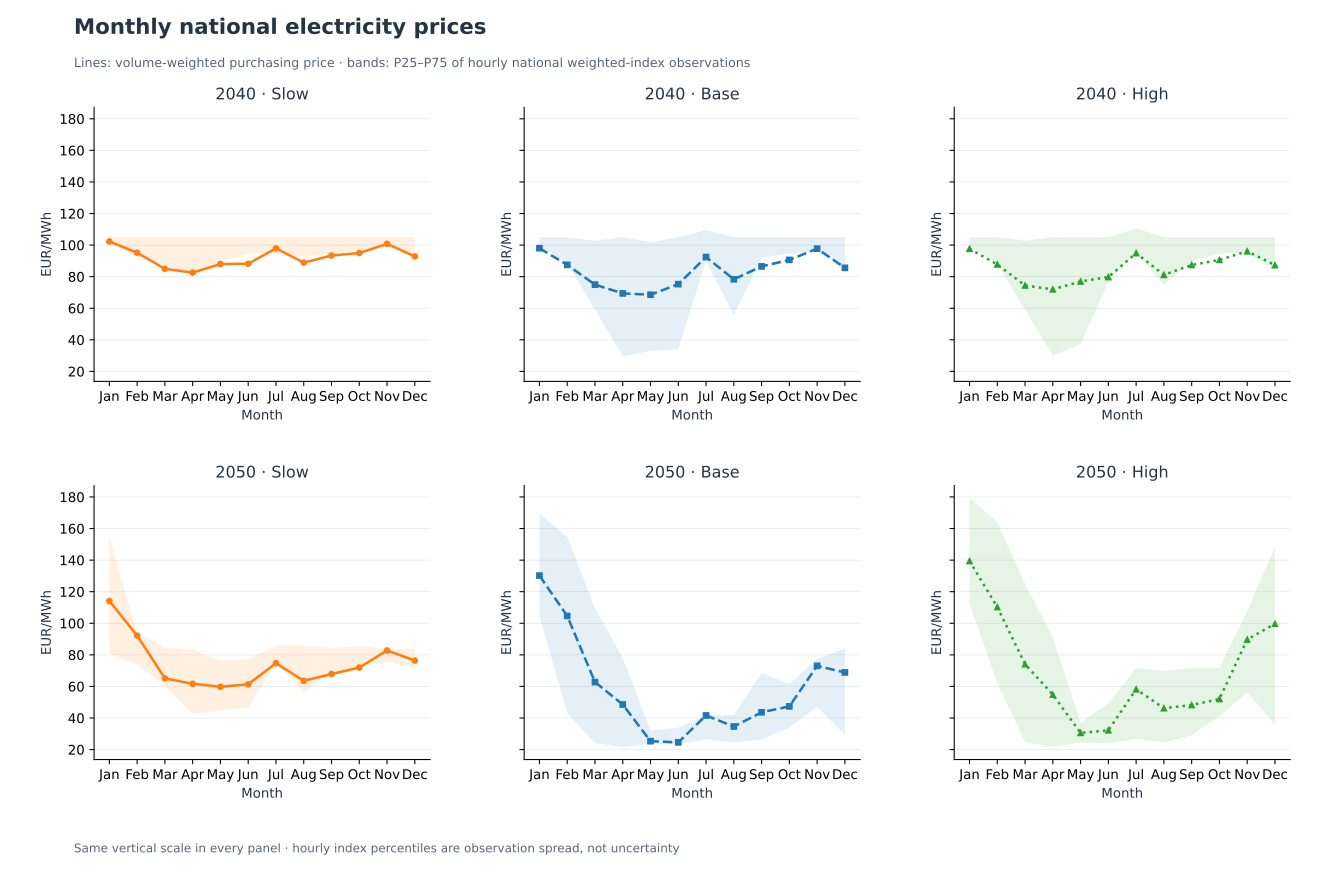

The table this chart was drawn from, first rows:
year, scenario, variant, zone, month, weighted_mean_EUR_per_MWh, arithmetic_mean_EUR_per_MWh, time_mean_EUR_per_MWh, weight_MWh, price_load_numerator_EUR, observations, represented_hours, negative_hours, minimum_EUR_per_MWh, maximum_EUR_per_MWh, source_authority, weight_authority, unit, p5_EUR_per_MWh, p25_EUR_per_MWh, p50_EUR_per_MWh, p75_EUR_per_MWh, p95_EUR_per_MWh, metric
2040, Slow, final_v3, NATIONAL, 1, 102.3, 102.1, 102.1, 39041153, 3993532328, 744, 744.0, 0, 30.2, 116.1, FIXED_COMMITMENT_PRICE_LP_DUALS, UC_MILP, EUR/MWh, 90.09, 101.2, 104.2, 105.1, 114.5, monthly_national_price
2040, Slow, final_v3, NATIONAL, 2, 95.19, 96.02, 96.02, 35098047, 3341058135, 672, 672.0, 0, 0.0, 140, FIXED_COMMITMENT_PRICE_LP_DUALS, UC_MILP, EUR/MWh, 25.16, 92.63, 101.9, 105.1, 116.7, monthly_national_price
2040, Slow, final_v3, NATIONAL, 3, 84.95, 86.6, 86.6, 36437798, 3095477285, 744, 744.0, 0, 0.0, 105.1, FIXED_COMMITMENT_PRICE_LP_DUALS, UC_MILP, EUR/MWh, 0.0, 87.55, 101.4, 105.1, 105.1, monthly_national_price
2040, Slow, final_v3, NATIONAL, 4, 82.55, 82.77, 82.77, 33720944, 2783564165, 720, 720.0, 0, 0.0, 105.1, FIXED_COMMITMENT_PRICE_LP_DUALS, UC_MILP, EUR/MWh, 12.36, 81.14, 101.4, 105.1, 105.1, monthly_national_price
2040, Slow, final_v3, NATIONAL, 5, 87.98, 88.97, 88.97, 35814515, 3151082100, 744, 744.0, 0, 0.0, 105.1, FIXED_COMMITMENT_PRICE_LP_DUALS, UC_MILP, EUR/MWh, 22.39, 89.58, 101.8, 105.1, 105.1, monthly_national_price
2040, Slow, final_v3, NATIONAL, 6, 88.18, 88.91, 88.91, 38079074, 3357885050, 720, 720.0, 0, 0.0, 105.1, FIXED_COMMITMENT_PRICE_LP_DUALS, UC_MILP, EUR/MWh, 0.0, 94.56, 105.1, 105.1, 105.1, monthly_national_price
2040, Slow, final_v3, NATIONAL, 7, 97.91, 98.23, 98.23, 42571033, 4168331236, 744, 744.0, 0, 0.0, 110.6, FIXED_COMMITMENT_PRICE_LP_DUALS, UC_MILP, EUR/MWh, 76.67, 94.56, 105.1, 105.1, 110.6, monthly_national_price
2040, Slow, final_v3, NATIONAL, 8, 88.9, 89.69, 89.69, 36583182, 3252189177, 744, 744.0, 0, 0.0, 140, FIXED_COMMITMENT_PRICE_LP_DUALS, UC_MILP, EUR/MWh, 9.176, 92.7, 105.1, 105.1, 116.7, monthly_national_price
2040, Slow, final_v3, NATIONAL, 9, 93.39, 94.45, 94.45, 36163962, 3377489215, 720, 720.0, 0, 0.0, 110.6, FIXED_COMMITMENT_PRICE_LP_DUALS, UC_MILP, EUR/MWh, 25.16, 94.56, 104.9, 105.1, 105.3, monthly_national_price
2040, Slow, final_v3, NATIONAL, 10, 94.96, 95.92, 95.92, 35223343, 3344954825, 744, 744.0, 0, 0.0, 110.6, FIXED_COMMITMENT_PRICE_LP_DUALS, UC_MILP, EUR/MWh, 39.2, 96.79, 104.5, 105.1, 105.1, monthly_national_price
2040, Slow, final_v3, NATIONAL, 11, 100.8, 100.8, 100.8, 35089697, 3536684161, 720, 720.0, 0, 70.06, 109.4, FIXED_COMMITMENT_PRICE_LP_DUALS, UC_MILP, EUR/MWh, 84.29, 99.72, 104.2, 105.1, 108.3, monthly_national_price
2040, Slow, final_v3, NATIONAL, 12, 92.85, 92.15, 92.15, 35177253, 3266354457, 744, 744.0, 0, 0.0, 109.4, FIXED_COMMITMENT_PRICE_LP_DUALS, UC_MILP, EUR/MWh, 27.14, 94.26, 101.9, 105.1, 105.1, monthly_national_price
2040, Base, final_v3, NATIONAL, 1, 98.03, 97.86, 97.86, 38694668, 3793334541, 744, 744.0, 0, 12.41, 114.5, FIXED_COMMITMENT_PRICE_LP_DUALS, UC_MILP, EUR/MWh, 55.13, 99.3, 102.1, 105.1, 114, monthly_national_price
2040, Base, final_v3, NATIONAL, 2, 87.49, 89.03, 89.03, 35188364, 3078457564, 672, 672.0, 0, 0.0, 131.6, FIXED_COMMITMENT_PRICE_LP_DUALS, UC_MILP, EUR/MWh, 12.59, 88.71, 100.8, 105.1, 116.7, monthly_national_price
2040, Base, final_v3, NATIONAL, 3, 74.95, 77.55, 77.55, 36619031, 2744551233, 744, 744.0, 0, 0.0, 105.1, FIXED_COMMITMENT_PRICE_LP_DUALS, UC_MILP, EUR/MWh, 0.0, 59.03, 98.19, 102.7, 105.1, monthly_national_price
2040, Base, final_v3, NATIONAL, 4, 69.41, 70, 70, 34032089, 2362023925, 720, 720.0, 0, 0.0, 105.1, FIXED_COMMITMENT_PRICE_LP_DUALS, UC_MILP, EUR/MWh, 0.0, 29.44, 94.56, 105.1, 105.1, monthly_national_price
2040, Base, final_v3, NATIONAL, 5, 68.56, 70.24, 70.24, 35776281, 2452688177, 744, 744.0, 0, 0.0, 105.1, FIXED_COMMITMENT_PRICE_LP_DUALS, UC_MILP, EUR/MWh, 12.99, 33.01, 92, 101.6, 105.1, monthly_national_price
2040, Base, final_v3, NATIONAL, 6, 75.24, 77.09, 77.09, 38254244, 2878208778, 720, 720.0, 0, 0.0, 109.4, FIXED_COMMITMENT_PRICE_LP_DUALS, UC_MILP, EUR/MWh, 0.0, 33.94, 99.53, 105.1, 109.4, monthly_national_price
2040, Base, final_v3, NATIONAL, 7, 92.4, 93.46, 93.46, 42449226, 3922312051, 744, 744.0, 0, 0.0, 111.5, FIXED_COMMITMENT_PRICE_LP_DUALS, UC_MILP, EUR/MWh, 24.49, 90.28, 102.7, 109.4, 111.5, monthly_national_price
2040, Base, final_v3, NATIONAL, 8, 78.32, 79.75, 79.75, 36700523, 2874418053, 744, 744.0, 0, 0.0, 110.6, FIXED_COMMITMENT_PRICE_LP_DUALS, UC_MILP, EUR/MWh, 0.0, 55.61, 99.53, 105.1, 110.6, monthly_national_price
2040, Base, final_v3, NATIONAL, 9, 86.5, 88.4, 88.4, 36357036, 3144845588, 720, 720.0, 0, 0.0, 109.4, FIXED_COMMITMENT_PRICE_LP_DUALS, UC_MILP, EUR/MWh, 12.31, 92.02, 101.9, 105.1, 105.1, monthly_national_price
2040, Base, final_v3, NATIONAL, 10, 90.61, 91.93, 91.93, 35111494, 3181545751, 744, 744.0, 0, 0.0, 109.4, FIXED_COMMITMENT_PRICE_LP_DUALS, UC_MILP, EUR/MWh, 24.47, 94.56, 102.7, 105.1, 105.1, monthly_national_price
2040, Base, final_v3, NATIONAL, 11, 97.73, 97.7, 97.7, 34835445, 3404311754, 720, 720.0, 0, 24.31, 109.4, FIXED_COMMITMENT_PRICE_LP_DUALS, UC_MILP, EUR/MWh, 71.59, 96.34, 101.9, 105.1, 105.1, monthly_national_price
2040, Base, final_v3, NATIONAL, 12, 85.58, 84.64, 84.64, 34981599, 2993783959, 744, 744.0, 0, 0.0, 110.6, FIXED_COMMITMENT_PRICE_LP_DUALS, UC_MILP, EUR/MWh, 12.2, 85.13, 100.7, 105.1, 106.6, monthly_national_price
2040, High, final_v3, NATIONAL, 1, 97.65, 97.44, 97.44, 42689524, 4168757432, 744, 744.0, 0, 16.74, 124.9, FIXED_COMMITMENT_PRICE_LP_DUALS, UC_MILP, EUR/MWh, 55.24, 99.41, 101.7, 105.1, 114.5, monthly_national_price
2040, High, final_v3, NATIONAL, 2, 87.75, 89.26, 89.26, 38753523, 3400478054, 672, 672.0, 0, 0.0, 127.4, FIXED_COMMITMENT_PRICE_LP_DUALS, UC_MILP, EUR/MWh, 12.55, 87.96, 101.9, 105.1, 116.3, monthly_national_price
2040, High, final_v3, NATIONAL, 3, 74.41, 76.97, 76.97, 40349148, 3002382369, 744, 744.0, 0, 0.0, 105.1, FIXED_COMMITMENT_PRICE_LP_DUALS, UC_MILP, EUR/MWh, 0.0, 59.08, 92.69, 102.8, 105.1, monthly_national_price
2040, High, final_v3, NATIONAL, 4, 71.95, 72.84, 72.84, 37279793, 2682387609, 720, 720.0, 0, 0.0, 105.1, FIXED_COMMITMENT_PRICE_LP_DUALS, UC_MILP, EUR/MWh, 0.0, 29.83, 96.25, 105.1, 105.1, monthly_national_price
2040, High, final_v3, NATIONAL, 5, 76.95, 78.56, 78.56, 39092788, 3008121222, 744, 744.0, 0, 0.0, 105.1, FIXED_COMMITMENT_PRICE_LP_DUALS, UC_MILP, EUR/MWh, 13.76, 37.28, 96.76, 105, 105.1, monthly_national_price
2040, High, final_v3, NATIONAL, 6, 79.76, 81.59, 81.59, 41895559, 3341735028, 720, 720.0, 0, 0.0, 140, FIXED_COMMITMENT_PRICE_LP_DUALS, UC_MILP, EUR/MWh, 0.0, 76.68, 101.7, 105.1, 109.4, monthly_national_price
2040, High, final_v3, NATIONAL, 7, 94.89, 95.97, 95.97, 46807152, 4441541516, 744, 744.0, 0, 0.0, 140, FIXED_COMMITMENT_PRICE_LP_DUALS, UC_MILP, EUR/MWh, 24.49, 94.82, 103.4, 110.6, 132.7, monthly_national_price
2040, High, final_v3, NATIONAL, 8, 81.14, 82.79, 82.79, 40349940, 3274072016, 744, 744.0, 0, 0.0, 132.7, FIXED_COMMITMENT_PRICE_LP_DUALS, UC_MILP, EUR/MWh, 0.0, 74.65, 102.3, 105.1, 110.6, monthly_national_price
2040, High, final_v3, NATIONAL, 9, 87.41, 89.29, 89.29, 39957300, 3492570924, 720, 720.0, 0, 0.0, 110.6, FIXED_COMMITMENT_PRICE_LP_DUALS, UC_MILP, EUR/MWh, 12.56, 89.93, 102.6, 105.1, 110.6, monthly_national_price
2040, High, final_v3, NATIONAL, 10, 90.59, 91.85, 91.85, 38770866, 3512427129, 744, 744.0, 0, 0.0, 105.1, FIXED_COMMITMENT_PRICE_LP_DUALS, UC_MILP, EUR/MWh, 25.16, 94.56, 102.3, 105.1, 105.1, monthly_national_price
2040, High, final_v3, NATIONAL, 11, 96.1, 96.14, 96.14, 38422932, 3692356798, 720, 720.0, 0, 33.71, 109.4, FIXED_COMMITMENT_PRICE_LP_DUALS, UC_MILP, EUR/MWh, 65.68, 95.3, 101.7, 105.1, 108.9, monthly_national_price
2040, High, final_v3, NATIONAL, 12, 87.28, 86.53, 86.53, 38531474, 3363204388, 744, 744.0, 0, 0.0, 110.6, FIXED_COMMITMENT_PRICE_LP_DUALS, UC_MILP, EUR/MWh, 12.35, 83.83, 101.5, 105.1, 105.8, monthly_national_price
2050, Slow, final_v6, NATIONAL, 1, 114.1, 111, 111, 49251765, 5620331494, 744, 744.0, 0, 13.64, 207.5, FIXED_COMMITMENT_PRICE_LP_DUALS, UC_MILP, EUR/MWh, 57.36, 80.79, 88.25, 154.5, 188.7, monthly_national_price
2050, Slow, final_v6, NATIONAL, 2, 92.19, 93.45, 93.45, 45769357, 4219459948, 672, 672.0, 0, 0.0, 234.4, FIXED_COMMITMENT_PRICE_LP_DUALS, UC_MILP, EUR/MWh, 25.9, 73.78, 84.6, 93.77, 192.9, monthly_national_price
2050, Slow, final_v6, NATIONAL, 3, 65.1, 67.81, 67.81, 49303034, 3209654873, 744, 744.0, 0, 0.0, 168.8, FIXED_COMMITMENT_PRICE_LP_DUALS, UC_MILP, EUR/MWh, 0.0, 60.48, 76.42, 84.55, 92.05, monthly_national_price
2050, Slow, final_v6, NATIONAL, 4, 61.67, 63.67, 63.67, 46683942, 2878899028, 720, 720.0, 0, 0.0, 103, FIXED_COMMITMENT_PRICE_LP_DUALS, UC_MILP, EUR/MWh, 0.0, 42.41, 75.09, 83.45, 94.75, monthly_national_price
2050, Slow, final_v6, NATIONAL, 5, 59.77, 61.67, 61.67, 50098210, 2994619719, 744, 744.0, 0, 3.324, 80.04, FIXED_COMMITMENT_PRICE_LP_DUALS, UC_MILP, EUR/MWh, 21.98, 44.69, 74.44, 76.27, 77.33, monthly_national_price
2050, Slow, final_v6, NATIONAL, 6, 61.35, 63.45, 63.45, 52184249, 3201736350, 720, 720.0, 0, 0.0, 103, FIXED_COMMITMENT_PRICE_LP_DUALS, UC_MILP, EUR/MWh, 11.04, 46.74, 75.67, 77.33, 85.92, monthly_national_price
2050, Slow, final_v6, NATIONAL, 7, 74.73, 76.36, 76.36, 55150783, 4121377465, 744, 744.0, 0, 0.0, 103, FIXED_COMMITMENT_PRICE_LP_DUALS, UC_MILP, EUR/MWh, 33.93, 74.7, 82.33, 85.92, 103, monthly_national_price
2050, Slow, final_v6, NATIONAL, 8, 63.53, 66.17, 66.17, 49164941, 3123628423, 744, 744.0, 0, 0.0, 103, FIXED_COMMITMENT_PRICE_LP_DUALS, UC_MILP, EUR/MWh, 0.0, 56.32, 77.33, 85.92, 88.93, monthly_national_price
2050, Slow, final_v6, NATIONAL, 9, 67.86, 70.36, 70.36, 48126120, 3265629321, 720, 720.0, 0, 0.0, 85.92, FIXED_COMMITMENT_PRICE_LP_DUALS, UC_MILP, EUR/MWh, 11.12, 68.41, 77.33, 84.33, 85.92, monthly_national_price
2050, Slow, final_v6, NATIONAL, 10, 71.95, 73.91, 73.91, 46822856, 3369094978, 744, 744.0, 0, 11.04, 99.41, FIXED_COMMITMENT_PRICE_LP_DUALS, UC_MILP, EUR/MWh, 32.62, 72.01, 77.33, 85.7, 95.47, monthly_national_price
2050, Slow, final_v6, NATIONAL, 11, 82.79, 82.34, 82.34, 44438900, 3678884411, 720, 720.0, 0, 31.86, 192.7, FIXED_COMMITMENT_PRICE_LP_DUALS, UC_MILP, EUR/MWh, 69.97, 75.75, 80.48, 83.76, 99.94, monthly_national_price
2050, Slow, final_v6, NATIONAL, 12, 76.36, 76.43, 76.43, 46105841, 3520782746, 744, 744.0, 0, 0.0, 214.7, FIXED_COMMITMENT_PRICE_LP_DUALS, UC_MILP, EUR/MWh, 24.59, 71.89, 78.97, 83.76, 112.8, monthly_national_price
2050, Base, final_v6, NATIONAL, 1, 130.2, 133.1, 133.1, 50440117, 6567445371, 744, 744.0, 0, 10.11, 243.1, FIXED_COMMITMENT_PRICE_LP_DUALS, UC_MILP, EUR/MWh, 24.67, 104.8, 138.9, 169.5, 234.3, monthly_national_price
2050, Base, final_v6, NATIONAL, 2, 104.6, 113.1, 113.1, 46824799, 4900047924, 672, 672.0, 0, 0.0, 243.1, FIXED_COMMITMENT_PRICE_LP_DUALS, UC_MILP, EUR/MWh, 0.0, 43.14, 117.4, 154.7, 243.1, monthly_national_price
2050, Base, final_v6, NATIONAL, 3, 62.76, 66.85, 66.85, 49934877, 3134087197, 744, 744.0, 0, 0.0, 201.8, FIXED_COMMITMENT_PRICE_LP_DUALS, UC_MILP, EUR/MWh, 0.0, 24.15, 63.4, 109.7, 138.9, monthly_national_price
2050, Base, final_v6, NATIONAL, 4, 48.52, 51.21, 51.21, 45467907, 2206271365, 720, 720.0, 0, 0.0, 218.8, FIXED_COMMITMENT_PRICE_LP_DUALS, UC_MILP, EUR/MWh, 0.0, 21.57, 31.25, 78.13, 138.6, monthly_national_price
2050, Base, final_v6, NATIONAL, 5, 25.33, 26.43, 26.43, 49195400, 1246130794, 744, 744.0, 0, 0.0, 41.54, FIXED_COMMITMENT_PRICE_LP_DUALS, UC_MILP, EUR/MWh, 0.0, 23.85, 29.74, 32.05, 37.66, monthly_national_price
2050, Base, final_v6, NATIONAL, 6, 24.56, 25.92, 25.92, 51870164, 1274124904, 720, 720.0, 0, 0.0, 81.01, FIXED_COMMITMENT_PRICE_LP_DUALS, UC_MILP, EUR/MWh, 0.0, 23.31, 29.82, 33.94, 41.9, monthly_national_price
2050, Base, final_v6, NATIONAL, 7, 41.62, 43.86, 43.86, 55491552, 2309369281, 744, 744.0, 0, 0.0, 218.8, FIXED_COMMITMENT_PRICE_LP_DUALS, UC_MILP, EUR/MWh, 5.364, 26.49, 36.44, 41.9, 103.7, monthly_national_price
2050, Base, final_v6, NATIONAL, 8, 34.59, 36.67, 36.67, 48981891, 1694488007, 744, 744.0, 0, 0.0, 177.1, FIXED_COMMITMENT_PRICE_LP_DUALS, UC_MILP, EUR/MWh, 0.0, 24.45, 33.23, 41.9, 103, monthly_national_price
2050, Base, final_v6, NATIONAL, 9, 43.6, 47.02, 47.02, 47473500, 2069991906, 720, 720.0, 0, 0.0, 82.84, FIXED_COMMITMENT_PRICE_LP_DUALS, UC_MILP, EUR/MWh, 0.0, 26.49, 51.17, 68.54, 82.84, monthly_national_price
2050, Base, final_v6, NATIONAL, 10, 47.36, 49.75, 49.75, 46034131, 2180137552, 744, 744.0, 0, 0.0, 99.41, FIXED_COMMITMENT_PRICE_LP_DUALS, UC_MILP, EUR/MWh, 10.19, 33.94, 49.25, 61.54, 95.47, monthly_national_price
2050, Base, final_v6, NATIONAL, 11, 73.02, 72.57, 72.57, 44906711, 3279111322, 720, 720.0, 0, 10.35, 234.4, FIXED_COMMITMENT_PRICE_LP_DUALS, UC_MILP, EUR/MWh, 24.58, 47.09, 56.67, 77.45, 196.9, monthly_national_price
2050, Base, final_v6, NATIONAL, 12, 68.86, 68.09, 68.09, 46478951, 3200375118, 744, 744.0, 0, 0.0, 243.1, FIXED_COMMITMENT_PRICE_LP_DUALS, UC_MILP, EUR/MWh, 9.39, 29.38, 62.5, 83.97, 196.9, monthly_national_price
... 12 more rows
